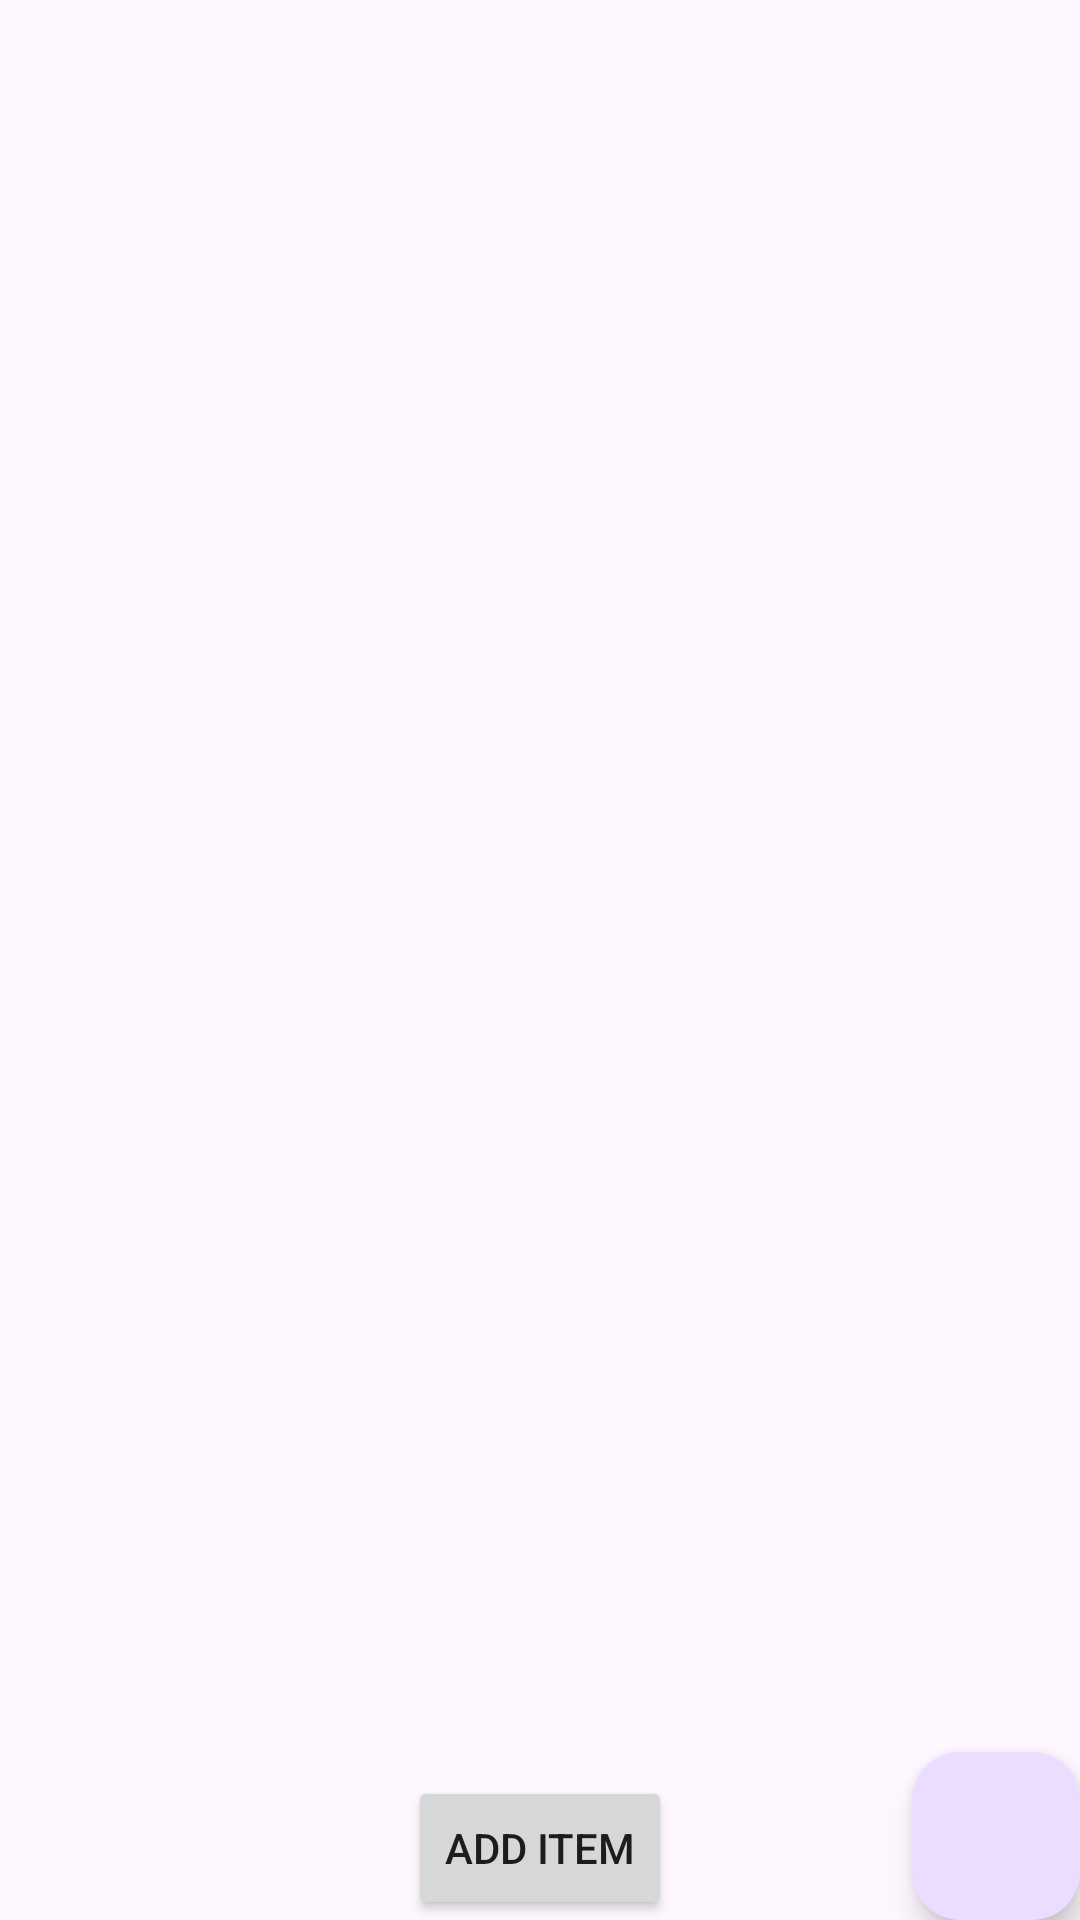

Write the Android layout XML for this screen, with the resource values it uses.
<!-- AndroidManifest.xml: application theme Theme.ApplicationListView -->
<!-- res/layout/activity_main.xml -->
<?xml version="1.0" encoding="utf-8"?>
<androidx.constraintlayout.widget.ConstraintLayout xmlns:android="http://schemas.android.com/apk/res/android"
    xmlns:app="http://schemas.android.com/apk/res-auto"
    xmlns:tools="http://schemas.android.com/tools"
    android:layout_width="match_parent"
    android:layout_height="match_parent"
    tools:context=".MainActivity">

    <ListView
        android:layout_width="match_parent"
        android:layout_height="match_parent"
        android:id="@+id/listview"
        android:text="Hello World!"
        app:layout_constraintBottom_toBottomOf="parent"
        app:layout_constraintEnd_toEndOf="parent"
        app:layout_constraintStart_toStartOf="parent"
        app:layout_constraintTop_toTopOf="parent" />
    <Button
        android:layout_width="wrap_content"
        android:layout_height="wrap_content"
        android:text="add item"
        android:id="@+id/btnadd"
        app:layout_constraintBottom_toBottomOf="parent"
        app:layout_constraintEnd_toEndOf="parent"
app:layout_constraintStart_toStartOf="parent"/>
    <com.google.android.material.floatingactionbutton.FloatingActionButton
        android:layout_width="wrap_content"
        android:layout_height="wrap_content"
        android:id="@+id/btn"
        app:layout_constraintEnd_toEndOf="parent"
        app:layout_constraintBottom_toBottomOf="parent"/>
</androidx.constraintlayout.widget.ConstraintLayout>
<!-- resources referenced by this layout -->
<resources>
  <style name="Theme.ApplicationListView" parent="Base.Theme.ApplicationListView" />
  <style name="Base.Theme.ApplicationListView" parent="Theme.Material3.DayNight.NoActionBar">
          
          
      </style>
</resources>
